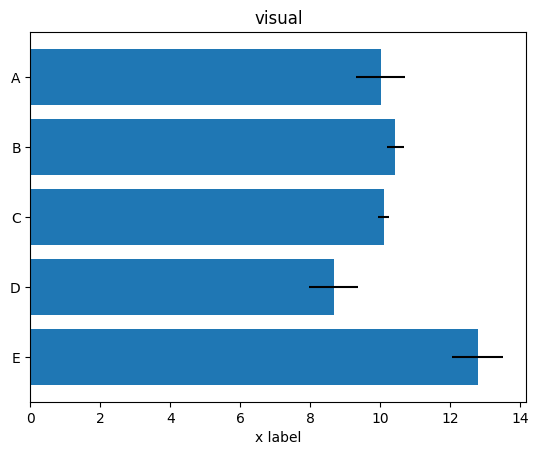

Here is the Python script that generated this plot:
import matplotlib.pyplot as plt
import numpy as np

# Fixing random state for reproducibility
np.random.seed(19680801)

plt.rcdefaults()
fig, ax = plt.subplots()

# Example data
people = ('A', 'B', 'C', 'D', 'E')
y_pos = np.arange(len(people))
performance = 3 + 10 * np.random.rand(len(people))
error = np.random.rand(len(people))

ax.barh(y_pos, performance, xerr=error, align='center')
ax.set_yticks(y_pos)
ax.set_yticklabels(people)
ax.invert_yaxis()  # labels read top-to-bottom
ax.set_xlabel('x label')
ax.set_title('visual')

#plt.show()
plt.savefig('chart.png')
